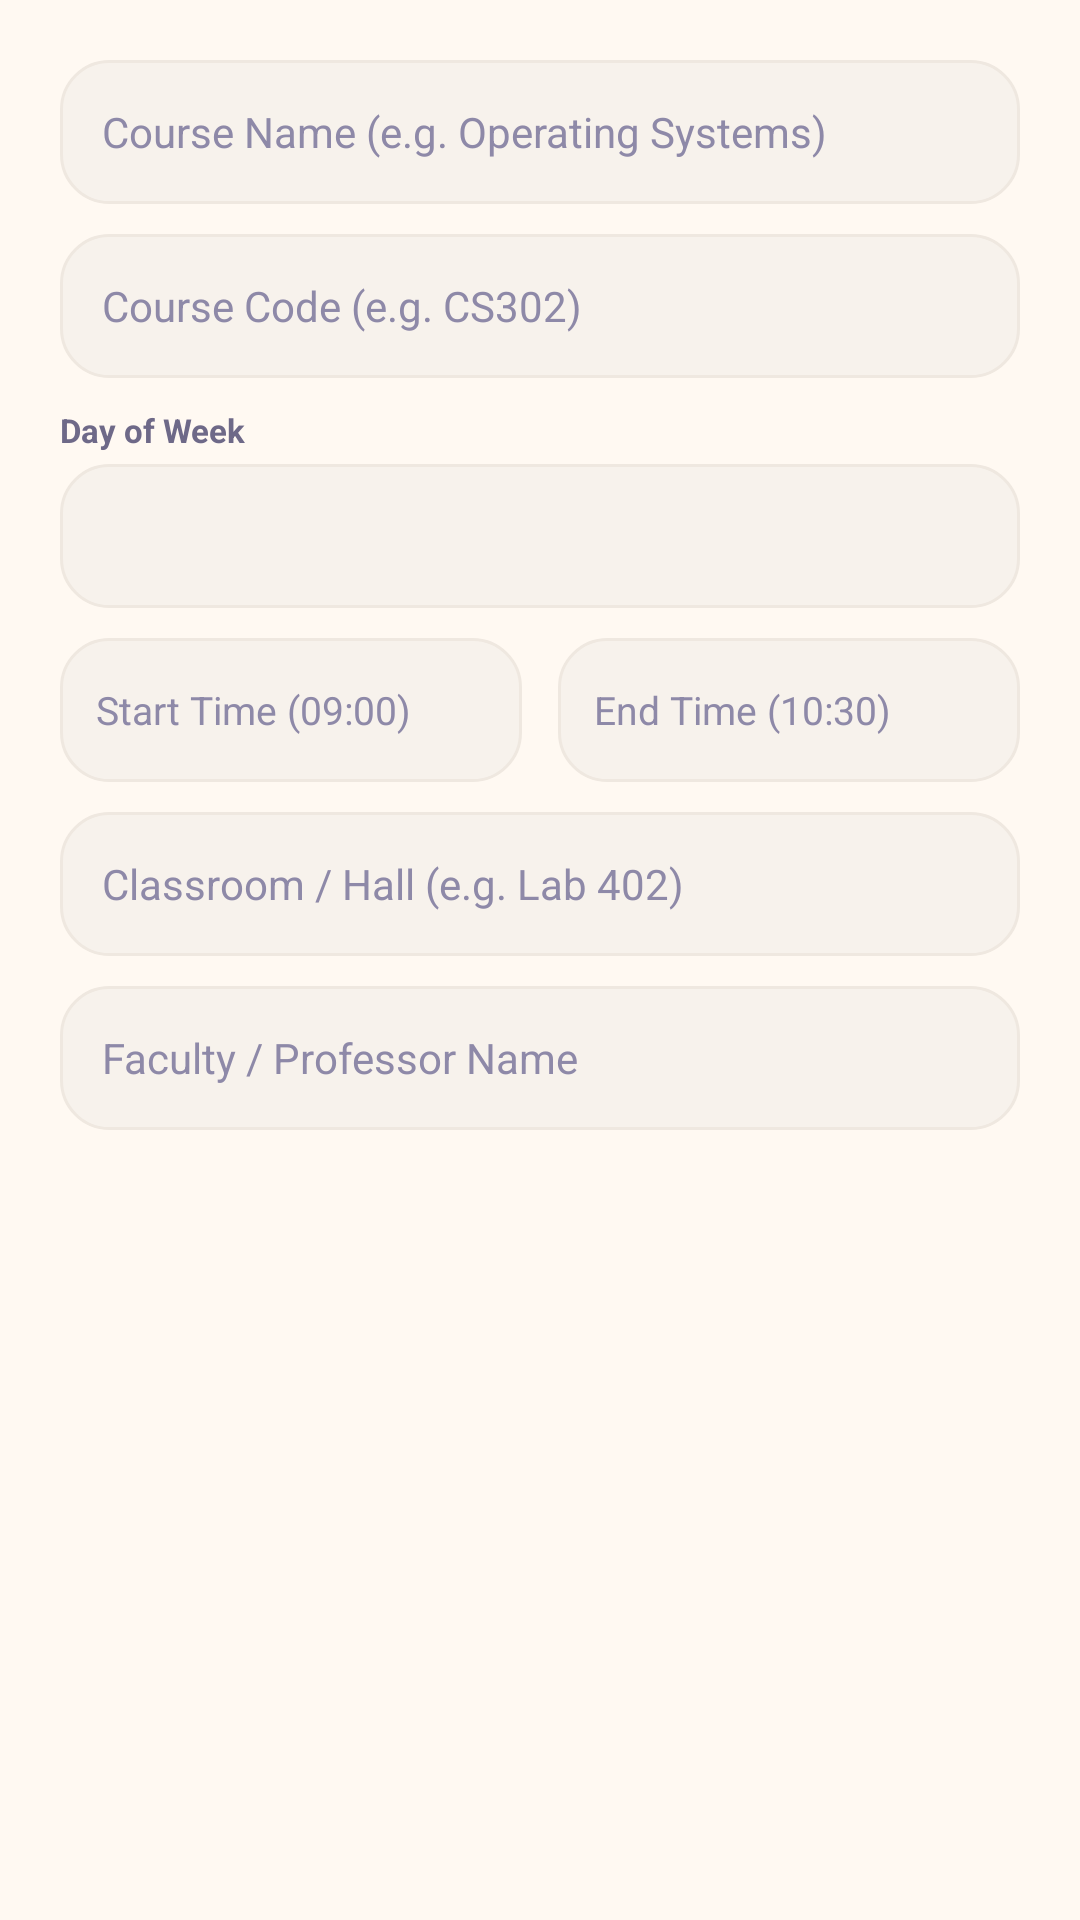

Reconstruct the res/layout file that produces this screen, plus the resources it refers to.
<!-- AndroidManifest.xml: application theme Theme.AcademiaLife -->
<!-- res/layout/dialog_add_class.xml -->
<?xml version="1.0" encoding="utf-8"?>
<LinearLayout xmlns:android="http://schemas.android.com/apk/res/android"
    android:layout_width="match_parent"
    android:layout_height="wrap_content"
    android:background="@color/neu_bg"
    android:orientation="vertical"
    android:padding="20dp">

    <EditText
        android:id="@+id/etSubName"
        android:layout_width="match_parent"
        android:layout_height="48dp"
        android:background="@drawable/bg_neumorphic_sunken"
        android:hint="Course Name (e.g. Operating Systems)"
        android:paddingHorizontal="14dp"
        android:textColor="@color/text_primary"
        android:textColorHint="@color/text_muted"
        android:textSize="14sp" />

    <EditText
        android:id="@+id/etSubCode"
        android:layout_width="match_parent"
        android:layout_height="48dp"
        android:layout_marginTop="10dp"
        android:background="@drawable/bg_neumorphic_sunken"
        android:hint="Course Code (e.g. CS302)"
        android:paddingHorizontal="14dp"
        android:textColor="@color/text_primary"
        android:textColorHint="@color/text_muted"
        android:textSize="14sp" />

    <TextView
        android:layout_width="wrap_content"
        android:layout_height="wrap_content"
        android:layout_marginTop="10dp"
        android:text="Day of Week"
        android:textColor="@color/text_secondary"
        android:textSize="11sp"
        android:textStyle="bold" />

    <Spinner
        android:id="@+id/spDay"
        android:layout_width="match_parent"
        android:layout_height="48dp"
        android:layout_marginTop="4dp"
        android:background="@drawable/bg_neumorphic_sunken" />

    <LinearLayout
        android:layout_width="match_parent"
        android:layout_height="wrap_content"
        android:layout_marginTop="10dp"
        android:orientation="horizontal">

        <EditText
            android:id="@+id/etStart"
            android:layout_width="0dp"
            android:layout_height="48dp"
            android:layout_marginEnd="6dp"
            android:layout_weight="1"
            android:background="@drawable/bg_neumorphic_sunken"
            android:hint="Start Time (09:00)"
            android:paddingHorizontal="12dp"
            android:textColor="@color/text_primary"
            android:textColorHint="@color/text_muted"
            android:textSize="13sp" />

        <EditText
            android:id="@+id/etEnd"
            android:layout_width="0dp"
            android:layout_height="48dp"
            android:layout_marginStart="6dp"
            android:layout_weight="1"
            android:background="@drawable/bg_neumorphic_sunken"
            android:hint="End Time (10:30)"
            android:paddingHorizontal="12dp"
            android:textColor="@color/text_primary"
            android:textColorHint="@color/text_muted"
            android:textSize="13sp" />
    </LinearLayout>

    <EditText
        android:id="@+id/etRoom"
        android:layout_width="match_parent"
        android:layout_height="48dp"
        android:layout_marginTop="10dp"
        android:background="@drawable/bg_neumorphic_sunken"
        android:hint="Classroom / Hall (e.g. Lab 402)"
        android:paddingHorizontal="14dp"
        android:textColor="@color/text_primary"
        android:textColorHint="@color/text_muted"
        android:textSize="14sp" />

    <EditText
        android:id="@+id/etFaculty"
        android:layout_width="match_parent"
        android:layout_height="48dp"
        android:layout_marginTop="10dp"
        android:background="@drawable/bg_neumorphic_sunken"
        android:hint="Faculty / Professor Name"
        android:paddingHorizontal="14dp"
        android:textColor="@color/text_primary"
        android:textColorHint="@color/text_muted"
        android:textSize="14sp" />

</LinearLayout>
<!-- resources referenced by this layout -->
<resources>
  <color name="neu_bg">#FFF9F2</color>
  <color name="text_muted">#8E89A8</color>
  <color name="text_primary">#1F1A38</color>
  <color name="text_secondary">#6E6988</color>
  <!-- drawable bg_neumorphic_sunken (drawable) -->
  <?xml version="1.0" encoding="utf-8"?>
  <selector xmlns:android="http://schemas.android.com/apk/res/android">
      
      <item android:state_focused="true">
          <shape android:shape="rectangle">
              <corners android:radius="16dp" />
              <solid android:color="@color/surface_light" />
              <stroke
                  android:width="2dp"
                  android:color="@color/electric_violet" />
          </shape>
      </item>
  
      
      <item>
          <shape android:shape="rectangle">
              <corners android:radius="16dp" />
              <solid android:color="@color/surface_subtle" />
              <stroke
                  android:width="1dp"
                  android:color="@color/surface_border" />
          </shape>
      </item>
  </selector>
  <style name="Theme.AcademiaLife" parent="Theme.Material3.DayNight.NoActionBar">
          
          <item name="colorPrimary">@color/lavender_primary</item>
          <item name="colorOnPrimary">@color/white</item>
          <item name="colorPrimaryContainer">@color/lavender_surface</item>
          <item name="colorOnPrimaryContainer">@color/lavender_deep</item>
          
          
          <item name="colorSecondary">@color/lavender_deep</item>
          <item name="colorOnSecondary">@color/white</item>
          
          
          <item name="android:windowBackground">@color/lavender_bg</item>
          <item name="colorSurface">@color/lavender_card</item>
          <item name="colorOnSurface">@color/text_primary</item>
  
          
          <item name="android:statusBarColor">@color/lavender_bg</item>
          <item name="android:windowLightStatusBar">true</item>
          <item name="android:navigationBarColor">@color/lavender_bg</item>
          <item name="android:windowLightNavigationBar" tools:targetApi="o_mr1">true</item>
  
          
          <item name="materialAlertDialogTheme">@style/ThemeOverlay.AcademiaLife.MaterialAlertDialog</item>
      </style>
  <color name="surface_light">#FFFFFF</color>
  <color name="electric_violet">#7952F2</color>
  <color name="surface_subtle">#F7F2EC</color>
  <color name="surface_border">#EFE8E0</color>
  <color name="lavender_primary">#7952F2</color>
  <color name="white">#FFFFFF</color>
  <color name="lavender_surface">#F7F2EC</color>
  <color name="lavender_deep">#6234EB</color>
  <color name="lavender_bg">#FFF9F2</color>
  <color name="lavender_card">#FFFFFF</color>
  <style name="ThemeOverlay.AcademiaLife.MaterialAlertDialog" parent="ThemeOverlay.Material3.MaterialAlertDialog">
          <item name="shapeAppearanceOverlay">@style/ShapeAppearance.AcademiaLife.Dialog</item>
          <item name="colorSurface">@color/lavender_card</item>
      </style>
  <style name="ShapeAppearance.AcademiaLife.Dialog" parent="">
          <item name="cornerSize">22dp</item>
      </style>
</resources>
